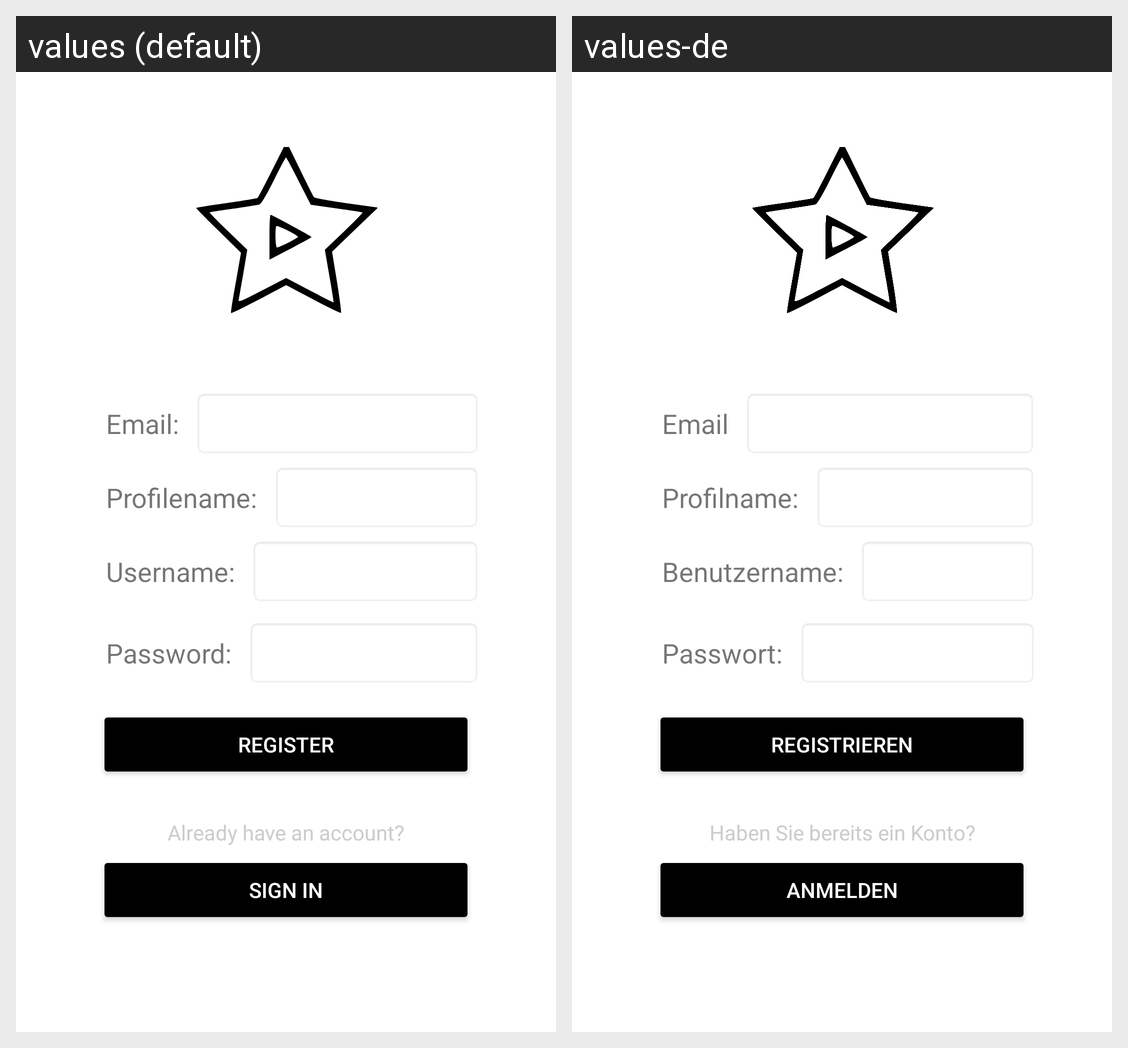

The same Android screen rendered under two of its app's locales, left to right. List the strings drawn on it with the default value and each locale's translation.
Android screen res/layout/activity_register.xml rendered under 2 locales, left to right: values (default), values-de. Device: Nexus 5 (rendered at 1080×1920; each locale shown at half size, 540×960, under a caption strip naming it); theme Theme.GoPost.
Strings drawn on this screen, with the default value and each locale's value (text and hints the layout hard-codes, and strings that could not be matched under every locale, appear in the picture but are not listed):

email
  values: Email:
  values-de: Email

profilename
  values: Profilename:
  values-de: Profilname:

username
  values: Username:
  values-de: Benutzername:

password
  values: Password:
  values-de: Passwort:

sign_up
  values: Register
  values-de: Registrieren

already_have_account
  values: Already have an account?
  values-de: Haben Sie bereits ein Konto?

sign_in
  values: Sign in
  values-de: Anmelden
